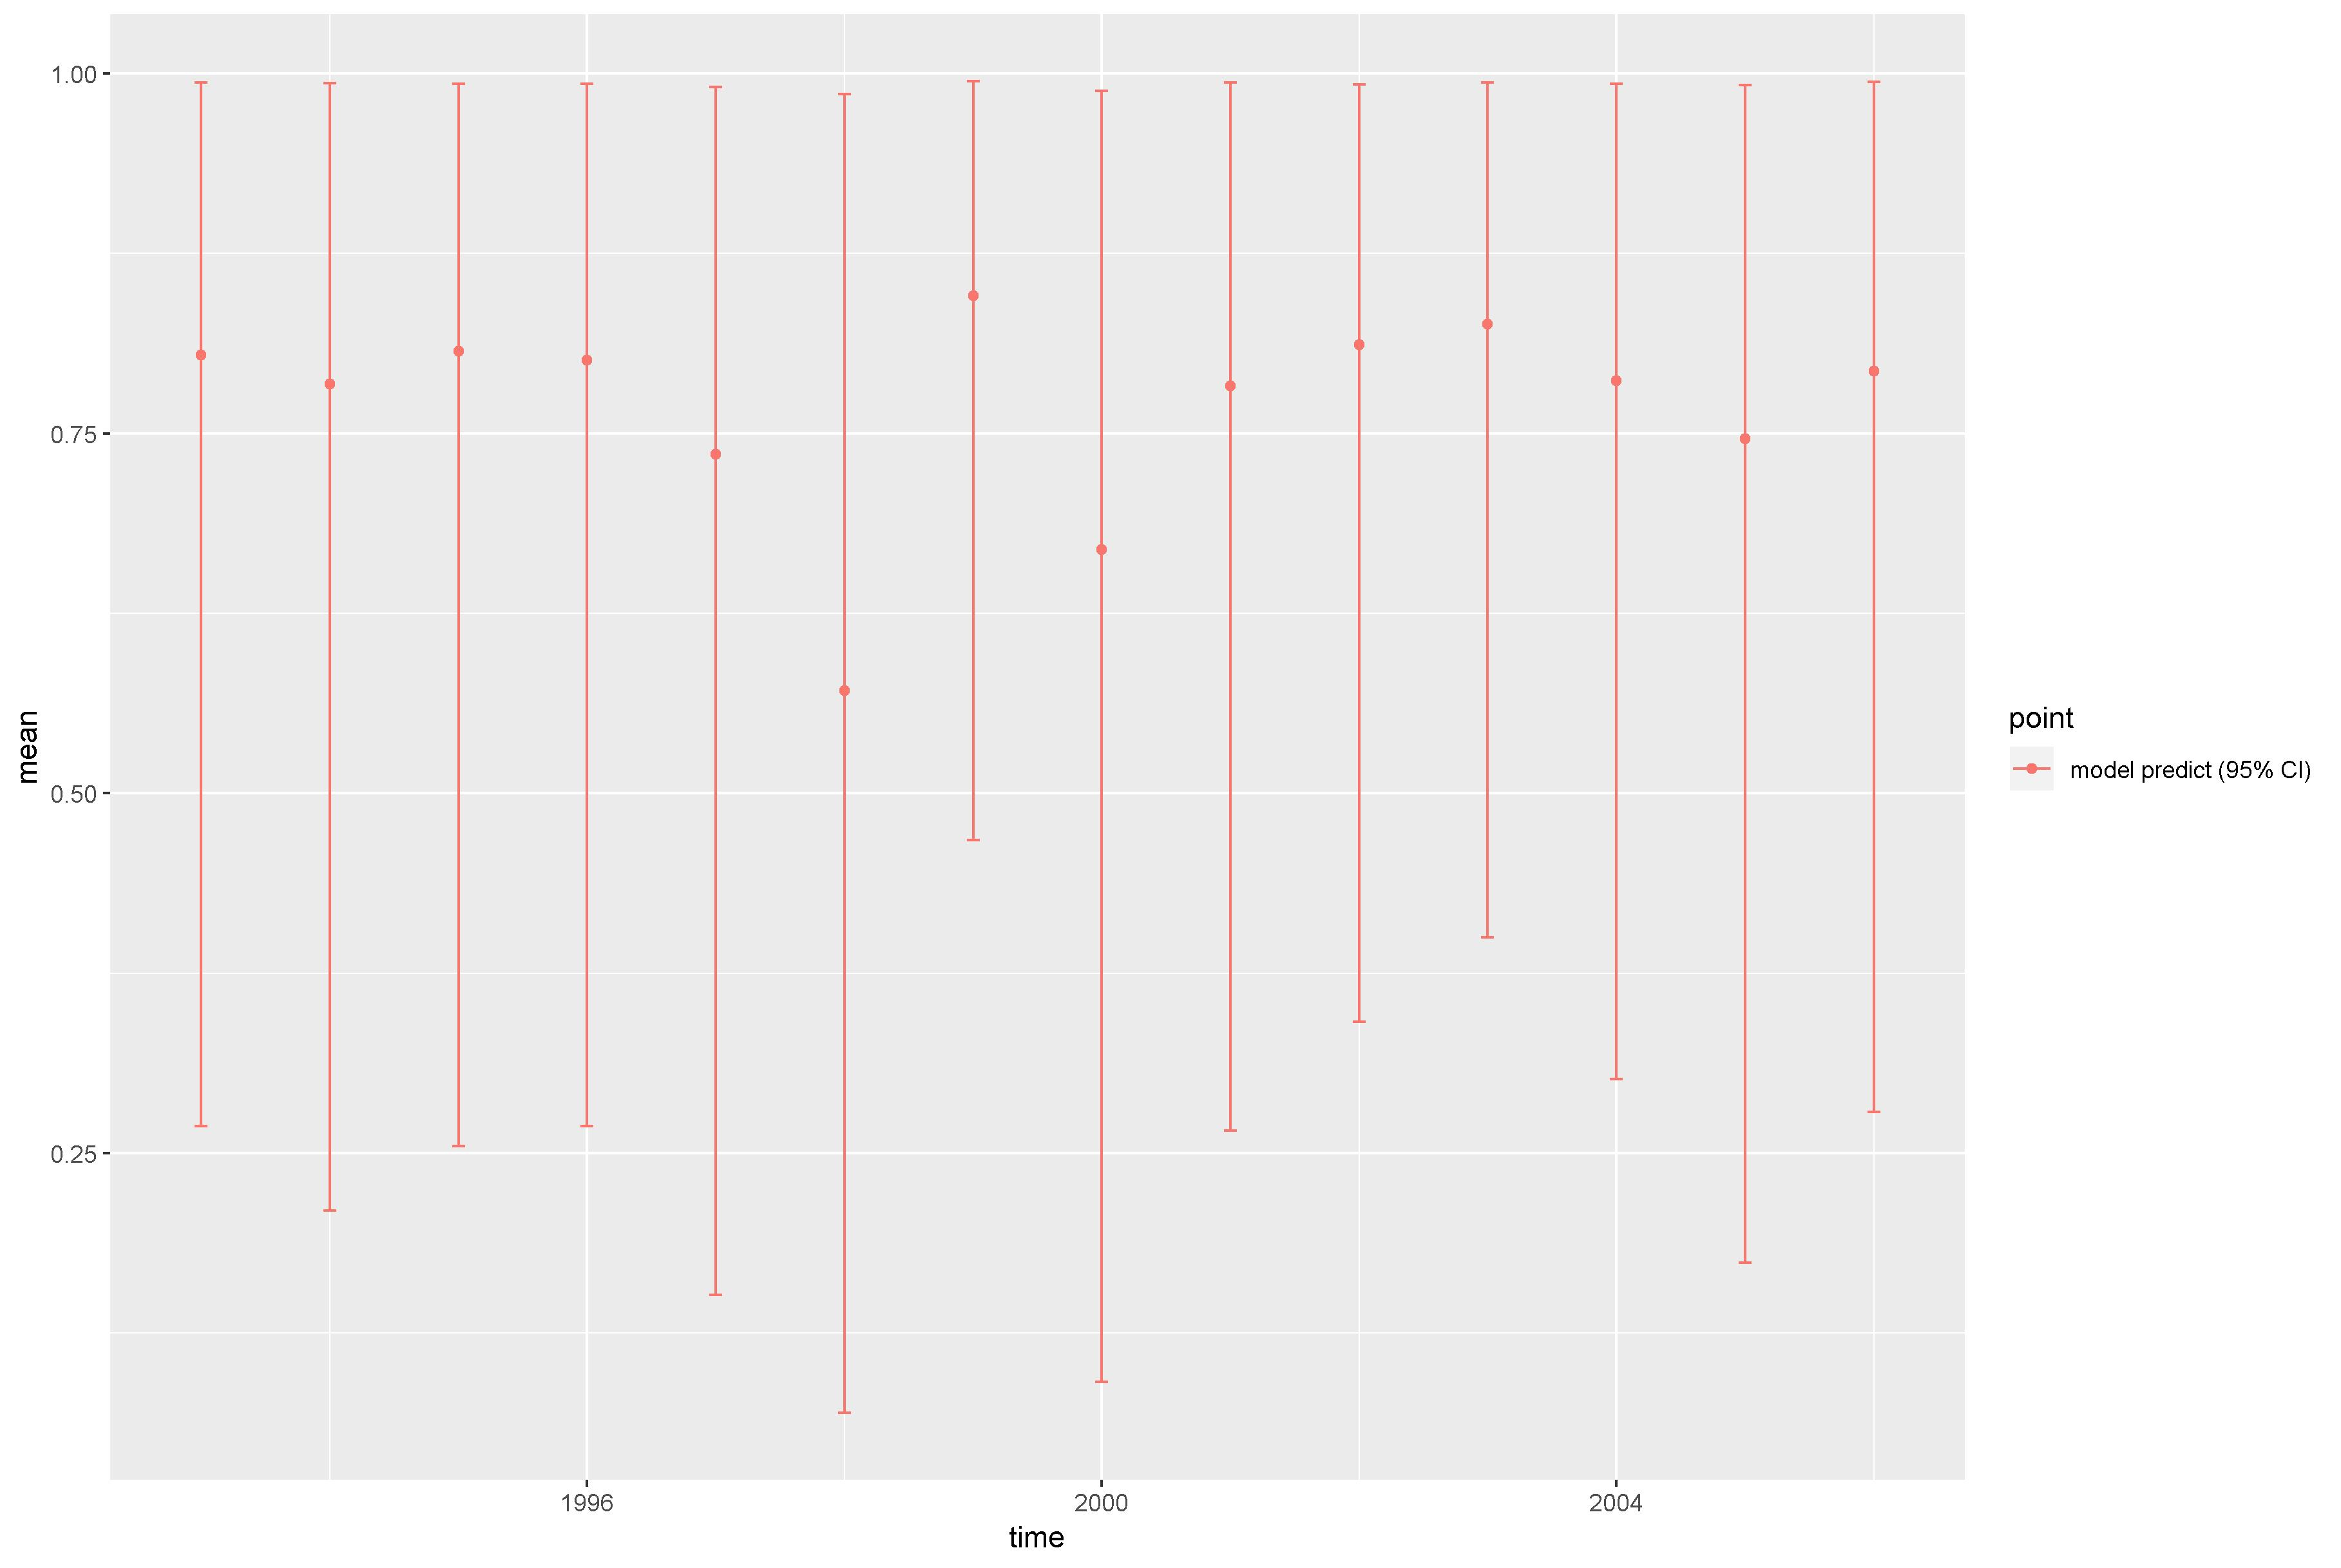

Source data for this figure (header and first rows):
, point, mean, low, high, time
1, model predict (95% CI), 0.8047, 0.2687, 0.9937, 1993
2, model predict (95% CI), 0.7845, 0.21, 0.9932, 1994
3, model predict (95% CI), 0.807, 0.2549, 0.9929, 1995
4, model predict (95% CI), 0.8009, 0.269, 0.9929, 1996
5, model predict (95% CI), 0.7356, 0.1517, 0.9906, 1997
6, model predict (95% CI), 0.5711, 0.06942, 0.9857, 1998
7, model predict (95% CI), 0.8455, 0.4674, 0.9949, 1999
8, model predict (95% CI), 0.6694, 0.09117, 0.988, 2000
9, model predict (95% CI), 0.7831, 0.2656, 0.9939, 2001
10, model predict (95% CI), 0.8115, 0.3414, 0.9923, 2002
11, model predict (95% CI), 0.826, 0.4, 0.9937, 2003
12, model predict (95% CI), 0.7865, 0.3016, 0.9929, 2004
13, model predict (95% CI), 0.7464, 0.1737, 0.9919, 2005
14, model predict (95% CI), 0.7934, 0.2785, 0.9942, 2006
